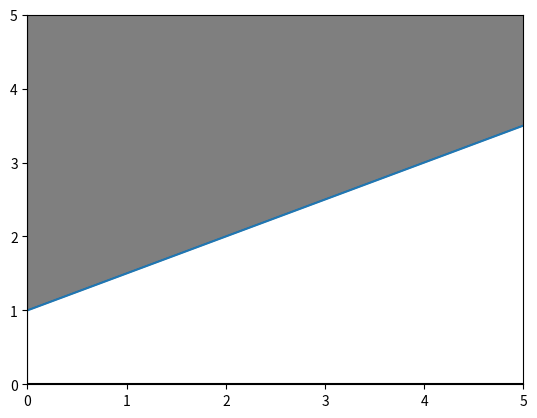

Source code (Python):
from matplotlib import pyplot

def FirstFunction(x):#First Function.
        return ((1/2)*(x + 2))
# def SecondFunction(x):#Second Function
#     return 4*x + 1

# def TinrdFunction(x):#Second Function
#     return 4*x + 1
if __name__ == '__main__':
    x = range(-10, 15) #Values in X taken for the plane
    # Graph both functions.
    pyplot.plot(x, [FirstFunction(i) for i in x])
    # pyplot.plot(x, [SecondFunction(i) for i in x])
    # pyplot.plot(x, [TirdFunction(i) for i in x])

        
    # Establish the axies colors.
    pyplot.axhline(0, color="black")
    pyplot.axvline(0, color="black")

    #Filling the area
    pyplot.fill_between([-6,6],[-2,4],10, color='k', alpha=.5)

    # Limit the axies values
    pyplot.xlim(0, 5)
    pyplot.ylim(0, 5)

    # Save the plane as PNG.
    pyplot.savefig("output.png")
        
    pyplot.show()